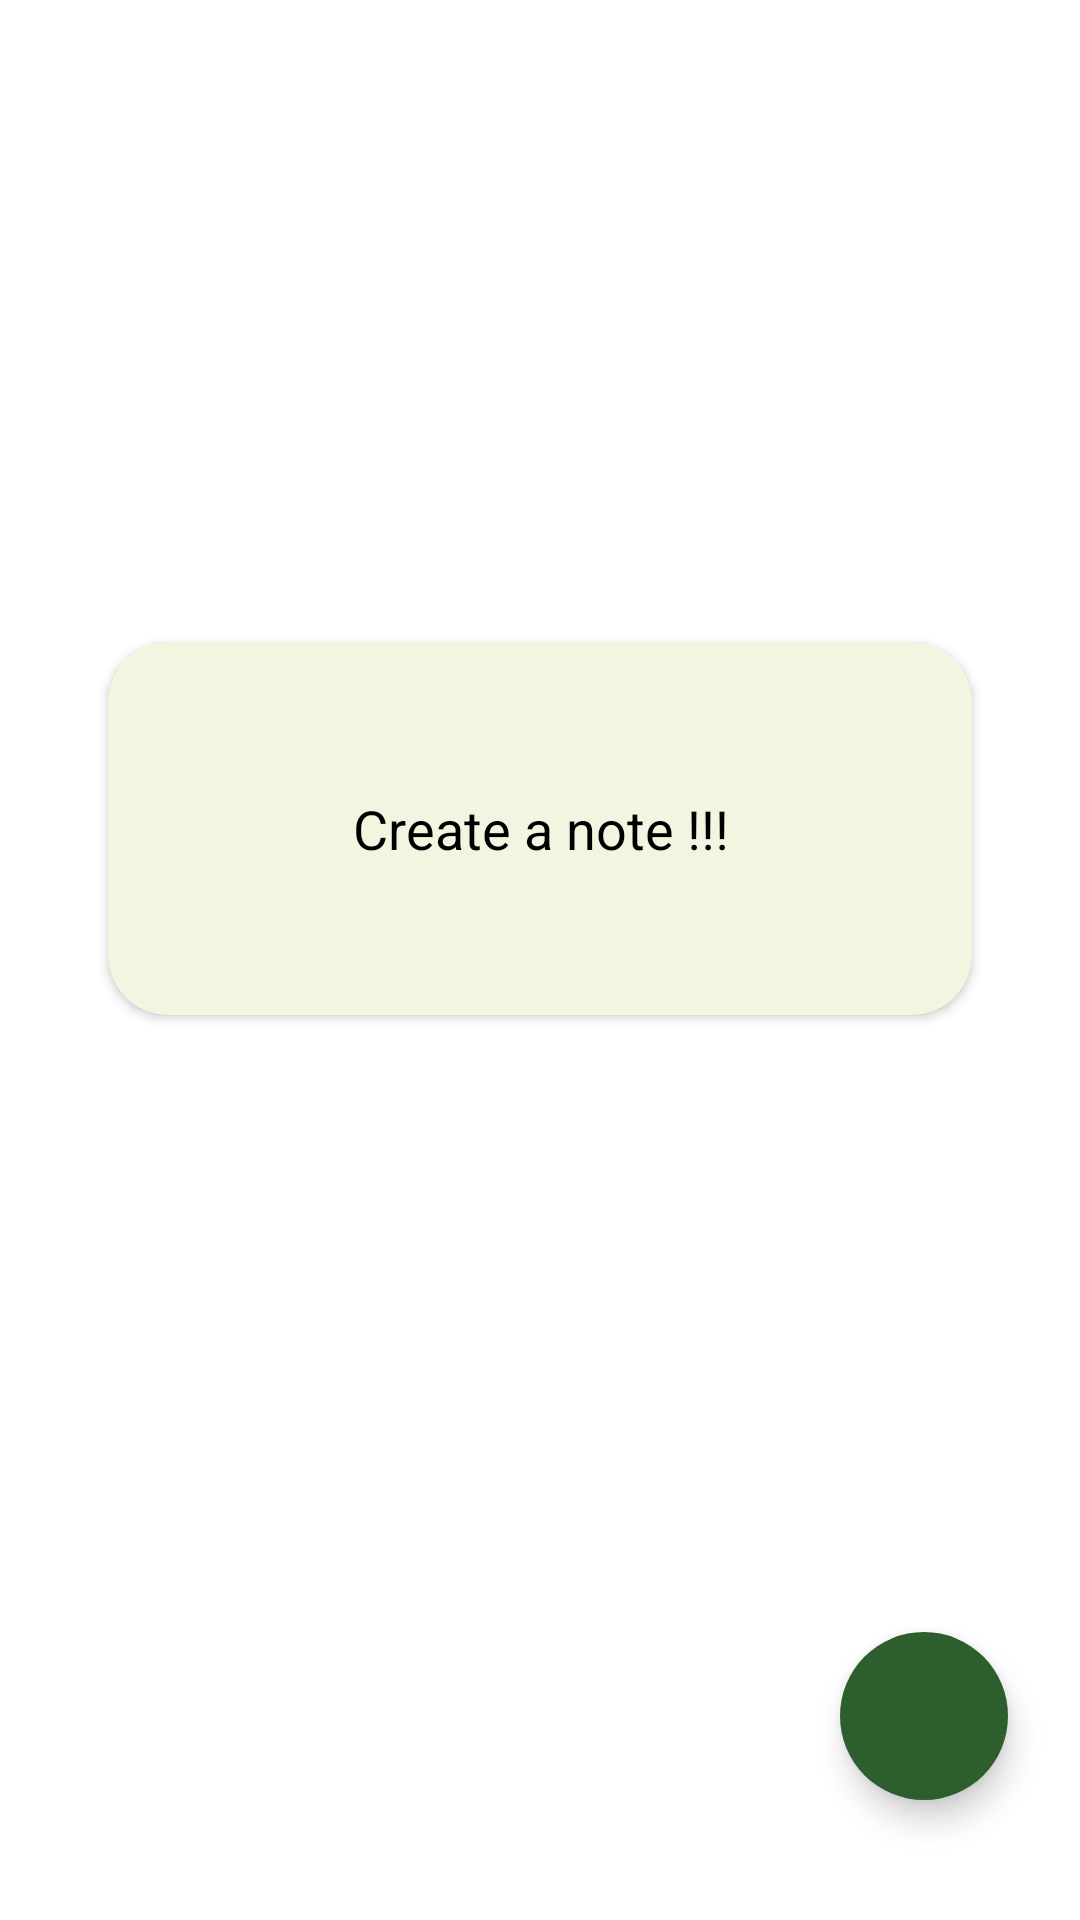

This screen was rendered from an Android layout file. Write that file and the resources it references.
<!-- AndroidManifest.xml: application theme Theme.Notes -->
<!-- res/layout/fragment_home.xml -->
<?xml version="1.0" encoding="utf-8"?>
<androidx.constraintlayout.widget.ConstraintLayout xmlns:android="http://schemas.android.com/apk/res/android"
    xmlns:app="http://schemas.android.com/apk/res-auto"
    xmlns:tools="http://schemas.android.com/tools"
    android:layout_width="match_parent"
    android:layout_height="match_parent"
    android:padding="8dp"
    android:id="@+id/home_frag"
    android:background="@color/white"
    tools:context=".fragments.HomeFragment">

    <com.google.android.material.floatingactionbutton.FloatingActionButton
        android:id="@+id/fabAddNote"
        android:layout_width="wrap_content"
        android:layout_height="wrap_content"
        android:layout_marginEnd="16dp"
        android:layout_marginBottom="32dp"
        android:backgroundTint="@color/colorPrimary"
        android:clickable="true"
        android:tintMode="@color/white"
        app:borderWidth="0dp"
        app:fabSize="normal"
        app:layout_constraintBottom_toBottomOf="parent"
        app:layout_constraintEnd_toEndOf="parent"
        app:srcCompat="@drawable/ic_add" />
    <androidx.recyclerview.widget.RecyclerView
        android:id="@+id/recyclerView"
        android:layout_width="match_parent"
        android:layout_height="match_parent"
        android:visibility="gone"
        app:layout_constraintBottom_toBottomOf="parent"
        app:layout_constraintEnd_toEndOf="parent"
        app:layout_constraintStart_toStartOf="parent"
        app:layout_constraintTop_toTopOf="parent" />

    <androidx.cardview.widget.CardView
        android:id="@+id/cardView"
        android:layout_width="match_parent"
        android:layout_height="wrap_content"
        android:layout_gravity="center"
        android:backgroundTint="@color/background_white"
        android:elevation="10dp"
        app:cardCornerRadius="20dp"
        android:layout_margin="28dp"
        app:layout_behavior="@string/appbar_scrolling_view_behavior"
        app:layout_constraintBottom_toTopOf="@+id/fabAddNote"
        app:layout_constraintEnd_toEndOf="parent"
        app:layout_constraintStart_toStartOf="parent"
        app:layout_constraintTop_toTopOf="parent">

        <TextView
            android:id="@+id/tv_no_note_available"
            android:layout_width="match_parent"
            android:layout_height="wrap_content"
            android:gravity="center"
            android:padding="50dp"
            android:text="Create a note !!!"
            android:textColor="@color/black"
            android:textSize="18sp" />

    </androidx.cardview.widget.CardView>

</androidx.constraintlayout.widget.ConstraintLayout>
<!-- resources referenced by this layout -->
<resources>
  <color name="background_white">#f2f5df</color>
  <color name="black">#FF000000</color>
  <color name="colorPrimary">#2C5F2D</color>
  <color name="white">#FFFFFFFF</color>
  <style name="Theme.Notes" parent="Theme.MaterialComponents.DayNight.NoActionBar">
          <item name="colorPrimary">@color/colorPrimary</item>
          <item name="colorPrimaryVariant">@color/colorPrimary</item>
          <item name="colorOnPrimary">@color/white</item>
          <item name="android:statusBarColor">@color/colorAccent</item>
      </style>
  <color name="colorAccent">#97BC62</color>
</resources>
